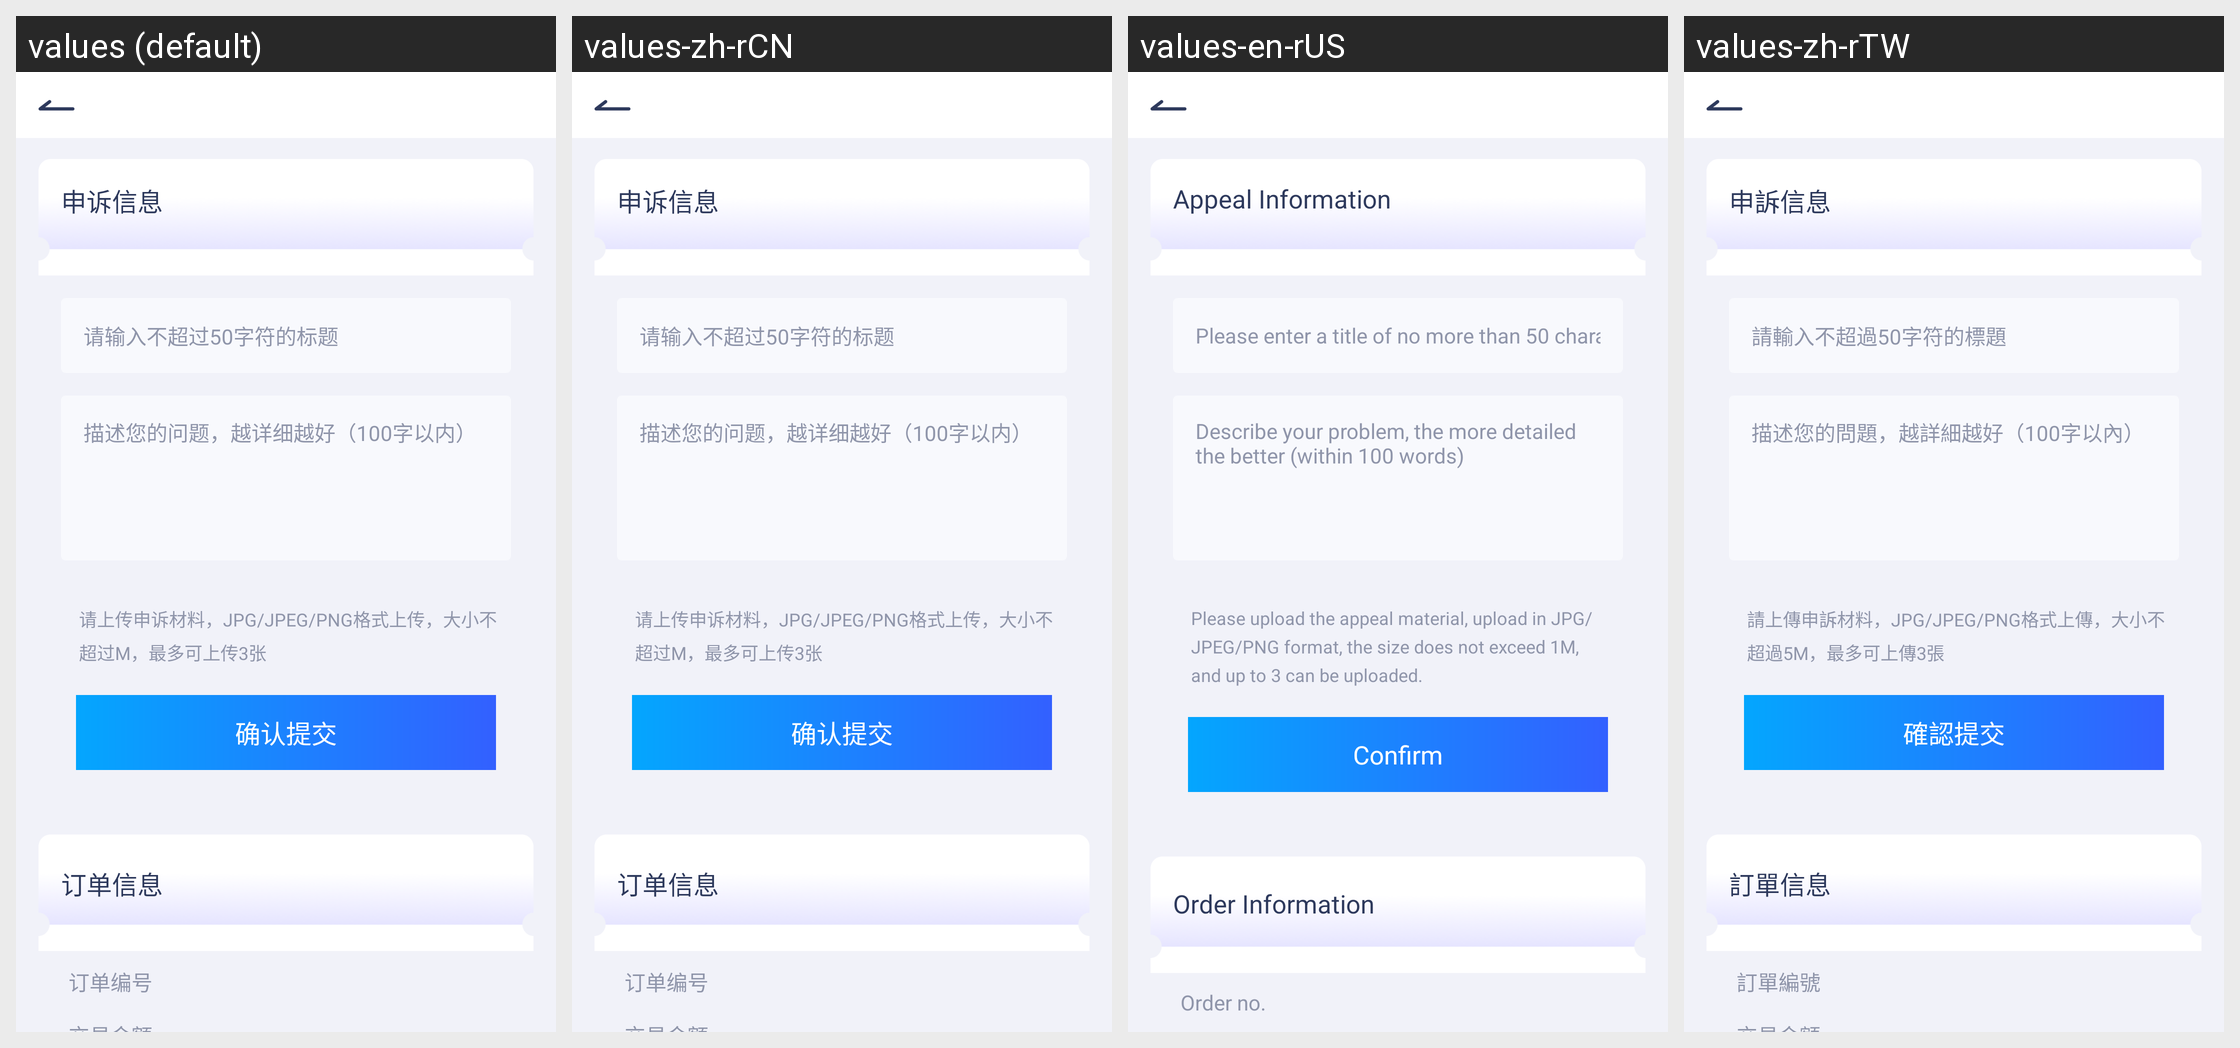

For this localized Android screen grid, give each drawn string resource with its value in every locale shown.
Android screen res/layout/activity_complaint.xml rendered under 4 locales, left to right: values (default), values-zh-rCN, values-en-rUS, values-zh-rTW. Device: Nexus 5 (rendered at 1080×1920; each locale shown at half size, 540×960, under a caption strip naming it); theme AppTheme.
Strings drawn on this screen, with the default value and each locale's value (text and hints the layout hard-codes, and strings that could not be matched under every locale, appear in the picture but are not listed):

str_complaint_info
  values: 申诉信息
  values-zh-rCN: 申诉信息
  values-en-rUS: Appeal Information
  values-zh-rTW: 申訴信息

str_edit_less_than_50
  values: 请输入不超过50字符的标题
  values-zh-rCN: 请输入不超过50字符的标题
  values-en-rUS: Please enter a title of no more than 50 characters
  values-zh-rTW: 請輸入不超過50字符的標題

str_edit_less_than_500
  values: 描述您的问题，越详细越好（100字以内）
  values-zh-rCN: 描述您的问题，越详细越好（100字以内）
  values-en-rUS: Describe your problem, the more detailed the better (within 100 words)
  values-zh-rTW: 描述您的問題，越詳細越好（100字以內）

str_upload_pic_hint_two
  values: 请上传申诉材料，JPG/JPEG/PNG格式上传，大小不超过M，最多可上传3张
  values-zh-rCN: 请上传申诉材料，JPG/JPEG/PNG格式上传，大小不超过M，最多可上传3张
  values-en-rUS: Please upload the appeal material, upload in JPG/JPEG/PNG format, the size does not exceed 1M, and up to 3 can be uploaded.
  values-zh-rTW: 請上傳申訴材料，JPG/JPEG/PNG格式上傳，大小不超過5M，最多可上傳3張

comfirm_submit
  values: 确认提交
  values-zh-rCN: 确认提交
  values-en-rUS: Confirm
  values-zh-rTW: 確認提交

str_order_info
  values: 订单信息
  values-zh-rCN: 订单信息
  values-en-rUS: Order Information
  values-zh-rTW: 訂單信息

str_order_nmber
  values: 订单编号
  values-zh-rCN: 订单编号
  values-en-rUS: Order no.
  values-zh-rTW: 訂單編號
